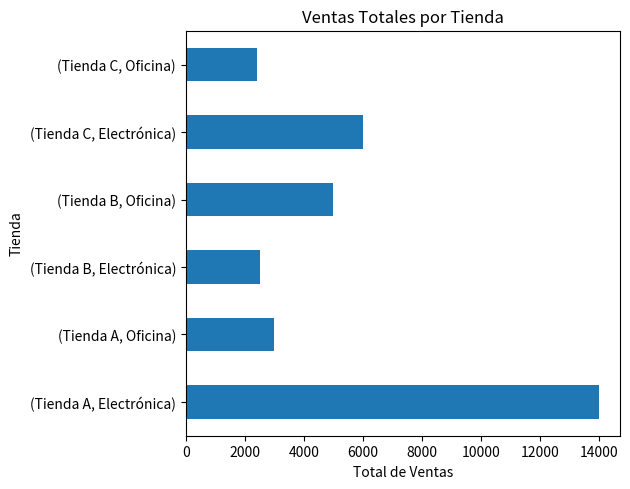

The matplotlib source for this figure: (Note: this script raises an exception after producing the figure.)
import pandas as pd
import matplotlib.pyplot as plt
path= "C:/Code/exploratorio_de_datos/csv,xlsx,etc"
# Ejercicio 24 – Estadísticas de ventas por tienda y categoría
# Crear el DataFrame.

# Usar groupby(['tienda', 'categoria']) para calcular:
# a) El total de ventas
# b) La media de ventas
# c) El total de unidades vendidas
# Exportar el resumen como ventas_resumen.csv
# (Opcional) Hacer un gráfico de barras con las ventas totales por tienda.

datos = {
    'tienda': ['Tienda A', 'Tienda A', 'Tienda B', 'Tienda A', 'Tienda C', 'Tienda B', 'Tienda C'],
    'categoria': ['Electrónica', 'Oficina', 'Electrónica', 'Electrónica', 'Oficina', 'Oficina', 'Electrónica'],
    'producto': ['Monitor', 'Silla', 'Teclado', 'Teclado', 'Silla', 'Escritorio', 'Monitor'],
    'ventas': [12000, 3000, 2500, 2000, 2400, 5000, 6000],
    'unidades': [20, 10, 25, 20, 8, 5, 10]
}

df = pd.DataFrame(datos)

#1
total_ventas = df.groupby(['tienda', 'categoria'])['ventas'].sum()
media_ventas = df.groupby(['tienda', 'categoria'])['ventas'].mean()
total_unidades_ventas = df.groupby(['tienda', 'categoria'])['unidades'].sum()

#2
plt.figure()
total_ventas.plot(kind='barh', title='Ventas Totales por Tienda')
plt.tight_layout()
plt.xlabel('Total de Ventas')
plt.ylabel('Tienda')
plt.show()


resumen = pd.concat([total_ventas, media_ventas, total_unidades_ventas], axis=1)
resumen.columns = ['total_ventas', 'media_ventas', 'total_unidades']
resumen.to_csv(f'{path}/resumen.csv')

df.to_csv(f'{path}/groupby_3.csv')